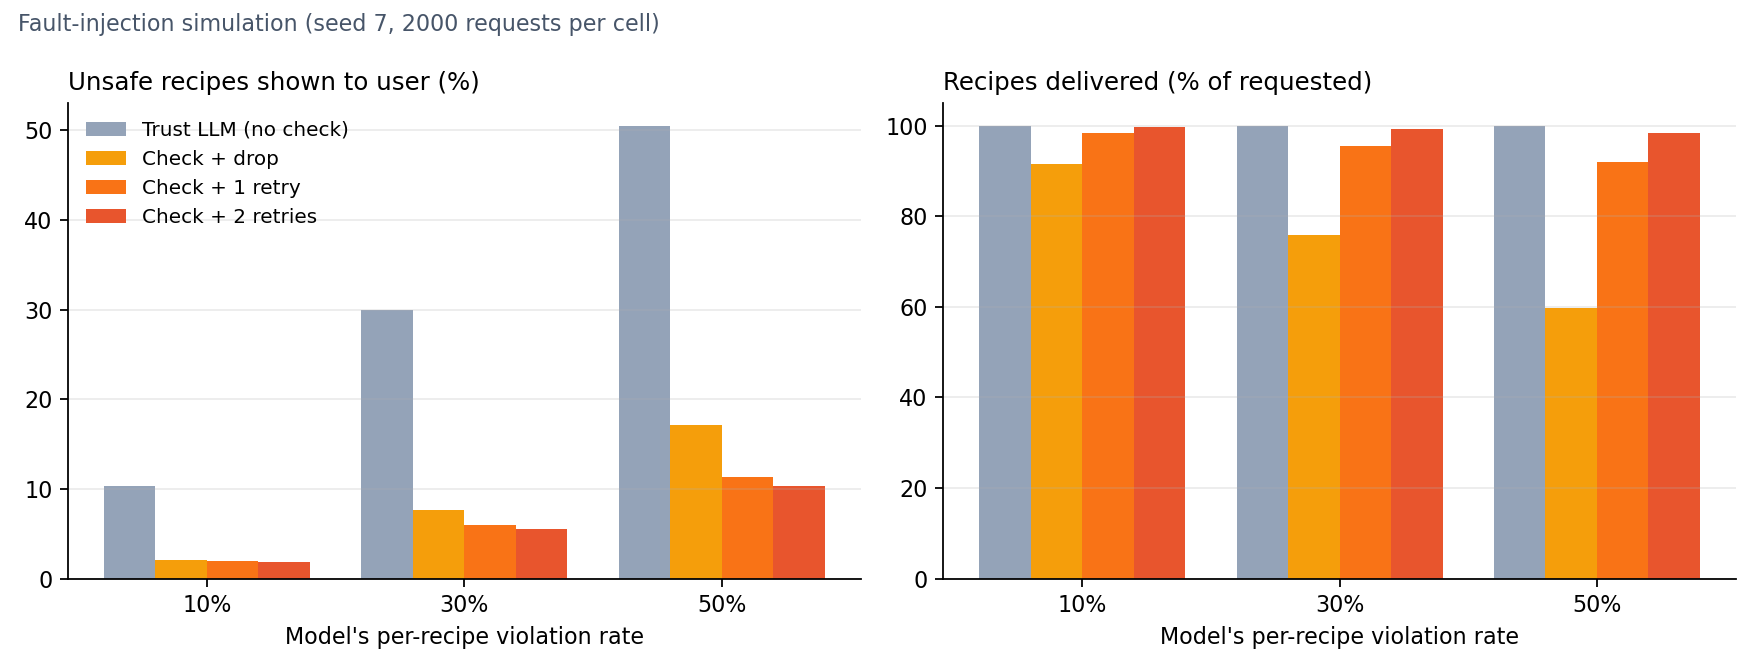

The data file committed next to this chart (first rows):
p_violate, mode, unsafe_shown_pct, recipes_delivered_pct, llm_calls_per_request
0.10, trust, 10.38, 100, 1.00
0.10, check, 2.04, 91.48, 1.00
0.10, retry1, 2.03, 98.37, 1.23
0.10, retry2, 1.92, 99.70, 1.28
0.30, trust, 30.00, 100, 1.00
0.30, check, 7.65, 75.80, 1.00
0.30, retry1, 6.04, 95.43, 1.57
0.30, retry2, 5.59, 99.20, 1.70
0.50, trust, 50.53, 100, 1.00
0.50, check, 17.19, 59.73, 1.00
0.50, retry1, 11.30, 92.07, 1.79
0.50, retry2, 10.39, 98.32, 2.02
